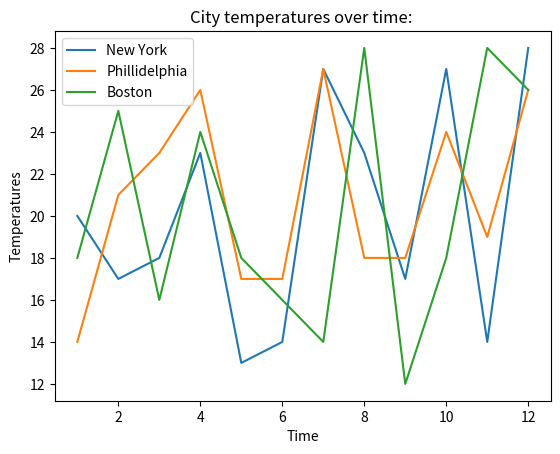

Reproduce this figure in Python.
# [redacted]
#Lab_5: tempGraph.py
#Description: using matplotlib and random, a list named "time" is created with 12 hours. The three cities are named and a random number generator creates a list of 12 random temperatures for each city
#   The cities' temperatures ar then plooted and labeled accordingly. 

import matplotlib.pyplot as plt
import random

time = []
creation = 12
for i in range(creation): 
    time.append(i+1)

city_1 = "New York"
city_2 = "Phillidelphia"
city_3 = "Boston"

city_1temp = []
city_2temp = []
city_3temp = []


for i in range(creation):
    random_temp_1 = random.randrange(10,31)
    city_1temp.append(random_temp_1)
    random_temp_2 = random.randrange(10,31)
    city_2temp.append(random_temp_2)
    random_temp_3 = random.randrange(10,31)
    city_3temp.append(random_temp_3)

plt.plot(time,city_1temp, label = city_1)
plt.plot(time,city_2temp, label = city_2)
plt.plot(time,city_3temp, label = city_3)

plt.xlabel("Time")
plt.ylabel("Temperatures")
plt.title("City temperatures over time: ")

plt.legend()

plt.show()

exit()
